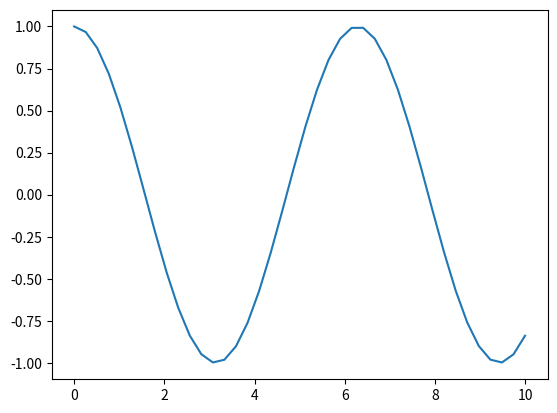
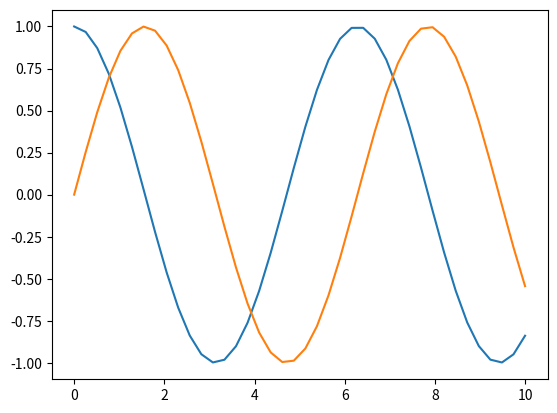
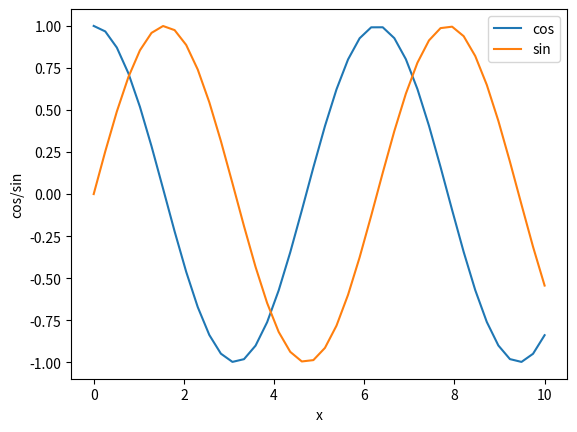

The matplotlib source for these figures, in order:
import numpy as np
x = np.linspace(0,10,40)
print (x)




c = np.cos(x)
print (c)


import matplotlib.pyplot as plt

#Only for jupyter notebook
#%matplotlib inline


plt.plot(x,c)


s = np.sin(x)
print(x)


plt.figure()
plt.plot(x,c)
plt.plot(x,s)



plt.figure()
plt.plot(x, c, label="cos")
plt.plot(x, s, label="sin")
plt.xlabel('x')
plt.ylabel('cos/sin')
plt.legend()
